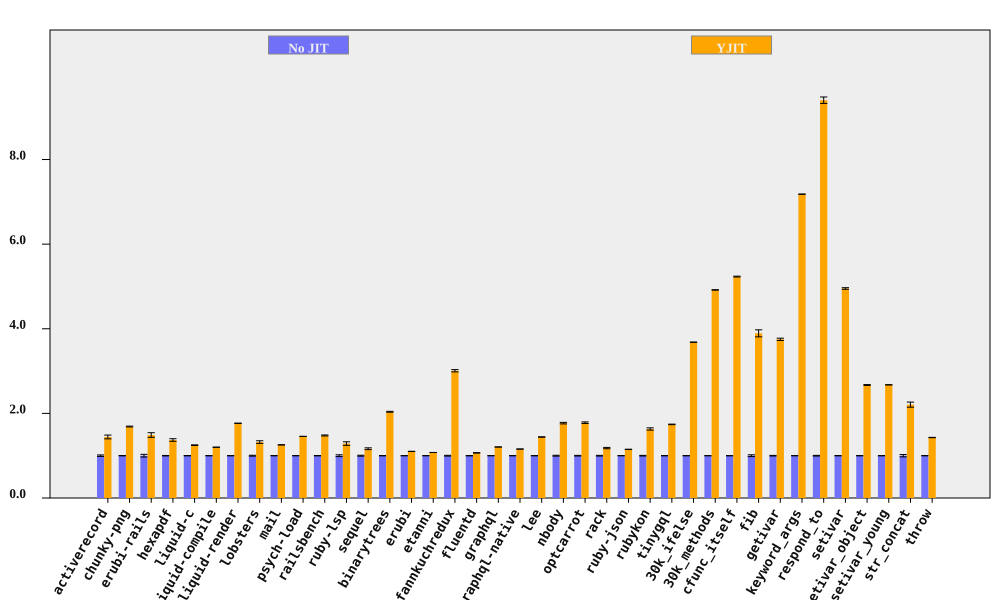

Data behind this chart, as committed beside it:
bench, No JIT (ms), No JIT RSD, YJIT (ms), YJIT RSD, YJIT spd, YJIT spd RSD, % in YJIT
activerecord, 205, 1.784, 142.1, 2.536, 1.443, 3.101, 99.96
chunky-png, 2501, 0.3896, 1481, 0.4126, 1.689, 0.5674, 99.99
erubi-rails, 64.3, 3.144, 43.2, 1.885, 1.488, 3.666, 97.22
hexapdf, 8477, 0.5736, 6184, 2.145, 1.371, 2.22, 94.16
liquid-c, 228.7, 0.4423, 183.1, 0.3797, 1.249, 0.5829, 99.74
liquid-compile, 209.6, 0.07621, 174.6, 0.06974, 1.2, 0.1033, 99.95
liquid-render, 556.6, 0.135, 315.2, 0.1811, 1.766, 0.2259, 99.86
lobsters, 3109, 1.04, 2352, 2.115, 1.322, 2.357, 98.42
mail, 454.2, 0.2018, 361.6, 0.1432, 1.256, 0.2475, 99.89
psych-load, 7532, 0.09983, 5172, 0.1074, 1.456, 0.1466, 100
railsbench, 7414, 0.3812, 5016, 0.6733, 1.478, 0.7737, 99.55
ruby-lsp, 206.7, 2.112, 160.7, 2.46, 1.286, 3.243, 92.73
sequel, 224.2, 1.102, 192.5, 1.426, 1.165, 1.803, 99.9
binarytrees, 1026, 0.3371, 503.5, 0.385, 2.038, 0.5118, 100
erubi, 646.2, 0.1947, 586.6, 0.06614, 1.102, 0.2056, 99.98
etanni, 928.3, 0.06075, 862.7, 0.03627, 1.076, 0.07076, 99.98
fannkuchredux, 5640, 0.9063, 1875, 0.1084, 3.008, 0.9128, 90.92
fluentd, 5669, 0.4431, 5314, 0.1675, 1.067, 0.4737, 99.98
graphql, 10916, 0.06763, 9055, 0.02945, 1.206, 0.07376, 99.63
graphql-native, 1345, 0.1831, 1162, 0.07627, 1.157, 0.1983, 99.93
lee, 3524, 0.2485, 2445, 0.2215, 1.442, 0.3329, 99.98
nbody, 302.5, 1.023, 171, 0.04255, 1.769, 1.024, 99.95
optcarrot, 16316, 0.7864, 9165, 0.6795, 1.78, 1.039, 99.5
rack, 462.7, 0.8256, 392.2, 1.032, 1.18, 1.321, 97.94
ruby-json, 10186, 0.1248, 8856, 0.08418, 1.15, 0.1505, 99.99
rubykon, 34941, 0.7649, 21417, 1.45, 1.631, 1.639, 99.95
tinygql, 2455, 0.3452, 1411, 0.159, 1.74, 0.3801, 99.99
30k_ifelse, 6547, 0.08163, 1778, 0.04447, 3.683, 0.09296, 99.99
30k_methods, 17767, 0.06215, 3613, 0.07631, 4.918, 0.09842, 99.99
cfunc_itself, 280.2, 0.1831, 53.53, 0.01374, 5.234, 0.1836, 98.98
fib, 568.6, 2.132, 146.1, 0.02424, 3.892, 2.132, 100
getivar, 249.7, 0.7091, 66.58, 0.01213, 3.751, 0.7092, 97.88
keyword_args, 704.8, 0.04186, 98.14, 0.009395, 7.181, 0.0429, 99.46
respond_to, 742.6, 0.8074, 78.99, 0.06302, 9.402, 0.8099, 99.47
setivar, 189.7, 0.3811, 38.31, 0.03948, 4.952, 0.3832, 98.73
setivar_object, 308.3, 0.3833, 115.4, 0.008103, 2.671, 0.3834, 95.69
setivar_young, 308.5, 0.05827, 115.4, 0.0394, 2.675, 0.07034, 95.69
str_concat, 214.9, 2.722, 97.39, 0.1918, 2.207, 2.729, 99.97
throw, 70.26, 0.1964, 49.15, 0.214, 1.429, 0.2905, 99.99
